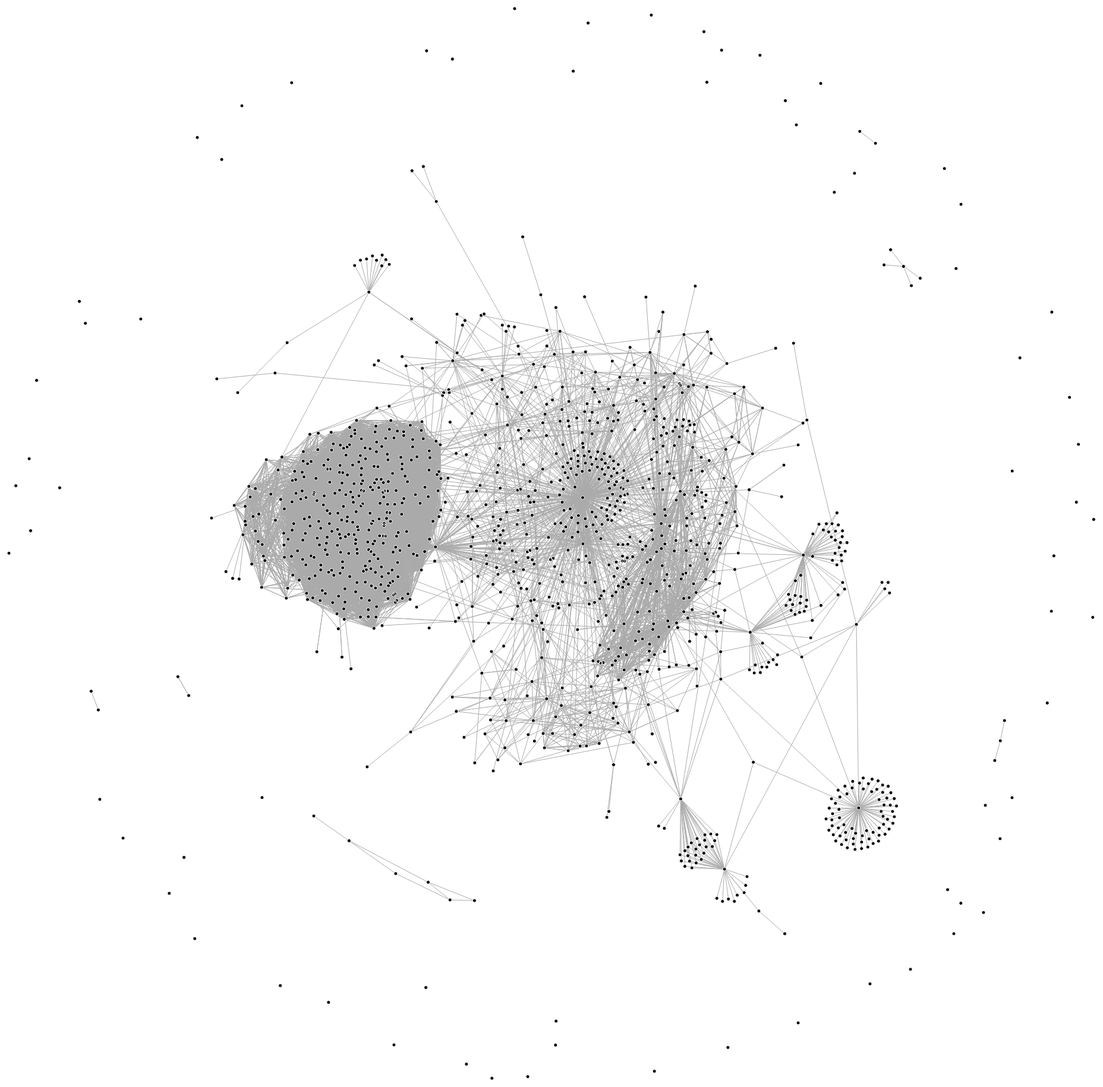
D3 v4 page, settled after 480 driven frames (8 s of simulated time); the page loaded 1 data file(s).


var groups = [], groupCount = [], genLODg, hashNodes = [], hashId = [];
var adjancencyMatrix; 

var canvas = document.querySelector("canvas"),
    context = canvas.getContext("2d"),
    width = canvas.width,
    height = canvas.height;

var simulation = d3.forceSimulation()
    .velocityDecay(0.80)
    .force("link", d3.forceLink().id(function(d) { return d.id; }))
    .force("charge", d3.forceManyBody())
    .force("center", d3.forceCenter(width / 2, height / 2));

d3.json("./json/graphFile22-08-2017.json", function(error, LODgraph) { // graphFile22-08-2017.json
  if (error) throw error;
  var nodeSpace = LODgraph.nodes.length, linkSpace = LODgraph.links.length;

  var j, k;
  
  //console.log(LODgraph);
  genLODg = LODgraph;

  for (k=0; k<LODgraph.nodes.length; k++) {
    hashNodes[LODgraph.nodes[k].id] = 1;
    hashId[LODgraph.nodes[k].id] = k;
    LODgraph.nodes[k].id = k;
  }

  for (k=0; k<LODgraph.links.length; k++) {
    if (hashNodes[LODgraph.links[k].source] == undefined || hashNodes[LODgraph.links[k].target] == undefined)
      LODgraph.links[k].stale = true;
    else {
      LODgraph.links[k].source = hashId[LODgraph.links[k].source];
      LODgraph.links[k].target = hashId[LODgraph.links[k].target];
    }
  }

  for (k=0; k<LODgraph.links.length; k++)
    if (LODgraph.links[k].stale) {
      LODgraph.links.splice(k,1);
      k--;
    }

  linkSpace = LODgraph.links.length;

  adjancencyMatrix = new Array(nodeSpace);

  // Create hashId
  for (k=0;k<nodeSpace;)

  for (k = 0; k<nodeSpace; k++)
    adjancencyMatrix[k] = new Array(nodeSpace);
  // Fill adjancency Matrix
  for (k = 0; k<linkSpace; k++)
    adjancencyMatrix[LODgraph.links[k].source][LODgraph.links[k].target] = LODgraph.links[k].weight;
  for (j = 0; j<nodeSpace; j++)
    for (k = 0; k<nodeSpace; k++)
      if (!adjancencyMatrix[j][k])
        adjancencyMatrix[j][k] = 0;

  for (k = 0; k<nodeSpace; k++)
    if (!groups.includes(LODgraph.nodes[k].group)) {
      groups.push(LODgraph.nodes[k].group);
      groupCount[LODgraph.nodes[k].group] = 1;
    } else
      groupCount[LODgraph.nodes[k].group]++;

  gCountSorted = Object.keys(groupCount).sort(function(a,b){return groupCount[b]-groupCount[a];});
  


var graph = LODgraph;


  simulation
      .nodes(graph.nodes)
      .on("tick", ticked);

  simulation.force("link")
      .links(graph.links);

  d3.select(canvas)
      .call(d3.drag()
          .container(canvas)
          .subject(dragsubject)
          .on("start", dragstarted)
          .on("drag", dragged)
          .on("end", dragended));

  function ticked() {
    context.clearRect(0, 0, width, height);

    context.beginPath();
    graph.links.forEach(drawLink);
    context.strokeStyle = "#aaa";
    context.stroke();

    context.beginPath();
    graph.nodes.forEach(drawNode);
    context.fill();
    context.strokeStyle = "#fff";
    context.stroke();
  }

  function dragsubject() {
    return simulation.find(d3.event.x, d3.event.y);
  }
});

function dragstarted() {
  if (!d3.event.active) simulation.alphaTarget(0.3).restart();
  d3.event.subject.fx = d3.event.subject.x;
  d3.event.subject.fy = d3.event.subject.y;
}

function dragged() {
  d3.event.subject.fx = d3.event.x;
  d3.event.subject.fy = d3.event.y;
}

function dragended() {
  if (!d3.event.active) simulation.alphaTarget(0);
  d3.event.subject.fx = null;
  d3.event.subject.fy = null;
}

function drawLink(d) {
  context.moveTo(d.source.x, d.source.y);
  context.lineTo(d.target.x, d.target.y);
}

function drawNode(d) {
  context.moveTo(d.x + 3, d.y);
  context.arc(d.x, d.y, 3, 0, 2 * Math.PI);
}




### data: json/graphFile22-08-2017.json
{
 "nodes": [
  {
   "id": 0,
   "size": 1,
   "name": "warsampo",
   "group": "Publications",
   "title": "WarSampo",
   "Last_modified": "2017-08-21",
   "Triples": "9052788",
   "triples": 9052788
  },
  {
   "id": 1,
   "size": 5,
   "name": "b3kat",
   "group": "Publications",
   "title": "B3Kat - Library Union Catalogues of Bava…",
   "Creator": "Bavarian State Library, Bavarian Library…",
   "Last_modified": "2017-07-28",
   "Triples": "1008672450",
   "triples": 1008672450
  },
  {
   "id": 2,
   "size": 1,
   "name": "dbkwik",
   "group": "Cross_domain",
   "title": "DBkWik",
   "Creator": "Alexandra Hofmann, Samresh Perchani, Jan…",
   "Last_modified": "2017-07-28",
   "Triples": "26694082",
   "triples": 26694082
  },
  {
   "id": 3,
   "size": 22,
   "name": "dnb-gemeinsame-normdatei",
   "group": "Cross_domain",
   "title": "Gemeinsame Normdatei (GND)",
   "Creator": "Deutsche Nationalbibliothek and German L…",
   "Last_modified": "2017-07-21",
   "Triples": "156797132",
   "triples": 156797132
  },
  {
   "id": 4,
   "size": 6,
   "name": "deutsche-nationalbibliografie-dnb",
   "group": "Publications",
   "title": "Deutsche Nationalbibliografie (DNB)",
   "Creator": "Deutsche Nationalbibliothek (German Nati…",
   "Last_modified": "2017-07-14",
   "Triples": "235578087",
   "triples": 235578087
  },
  {
   "id": 5,
   "size": 3,
   "name": "bluk-bnb",
   "group": "Publications",
   "title": "British National Bibliography (BNB) - Li…",
   "Creator": "The British Library Metadata Services",
   "Last_modified": "2017-07-13",
   "Triples": "146901135",
   "triples": 146901135
  },
  {
   "id": 6,
   "size": 2,
   "name": "framebase-schema",
   "group": "Linguistics",
   "title": "FrameBase schema",
   "Creator": "FrameBase team",
   "Last_modified": "2017-07-04",
   "Triples": "500000",
   "triples": 500000
  },
  {
   "id": 7,
   "size": 1,
   "name": "data-hnm-hu",
   "group": "Publications",
   "title": "data-hnm-hu - Hungarian National Museum …",
   "Creator": "Hungarian National Museum",
   "Last_modified": "2017-07-03",
   "Triples": "1993963",
   "triples": 1993963
  },
  "... 1,155 more items"
 ],
 "links": [
  {
   "source": 0,
   "weight": 900,
   "target": 13
  },
  {
   "source": 1,
   "weight": 74722718,
   "target": 3
  },
  {
   "source": 1,
   "weight": 34624,
   "target": 192
  },
  {
   "source": 2,
   "weight": 768902,
   "target": 13
  },
  {
   "source": 3,
   "weight": 80504,
   "target": 13
  },
  {
   "source": 3,
   "weight": 15723,
   "target": 178
  },
  {
   "source": 3,
   "weight": 10752521,
   "target": 141
  },
  {
   "source": 4,
   "weight": 514663,
   "target": 4
  },
  "... 15,647 more items"
 ]
}